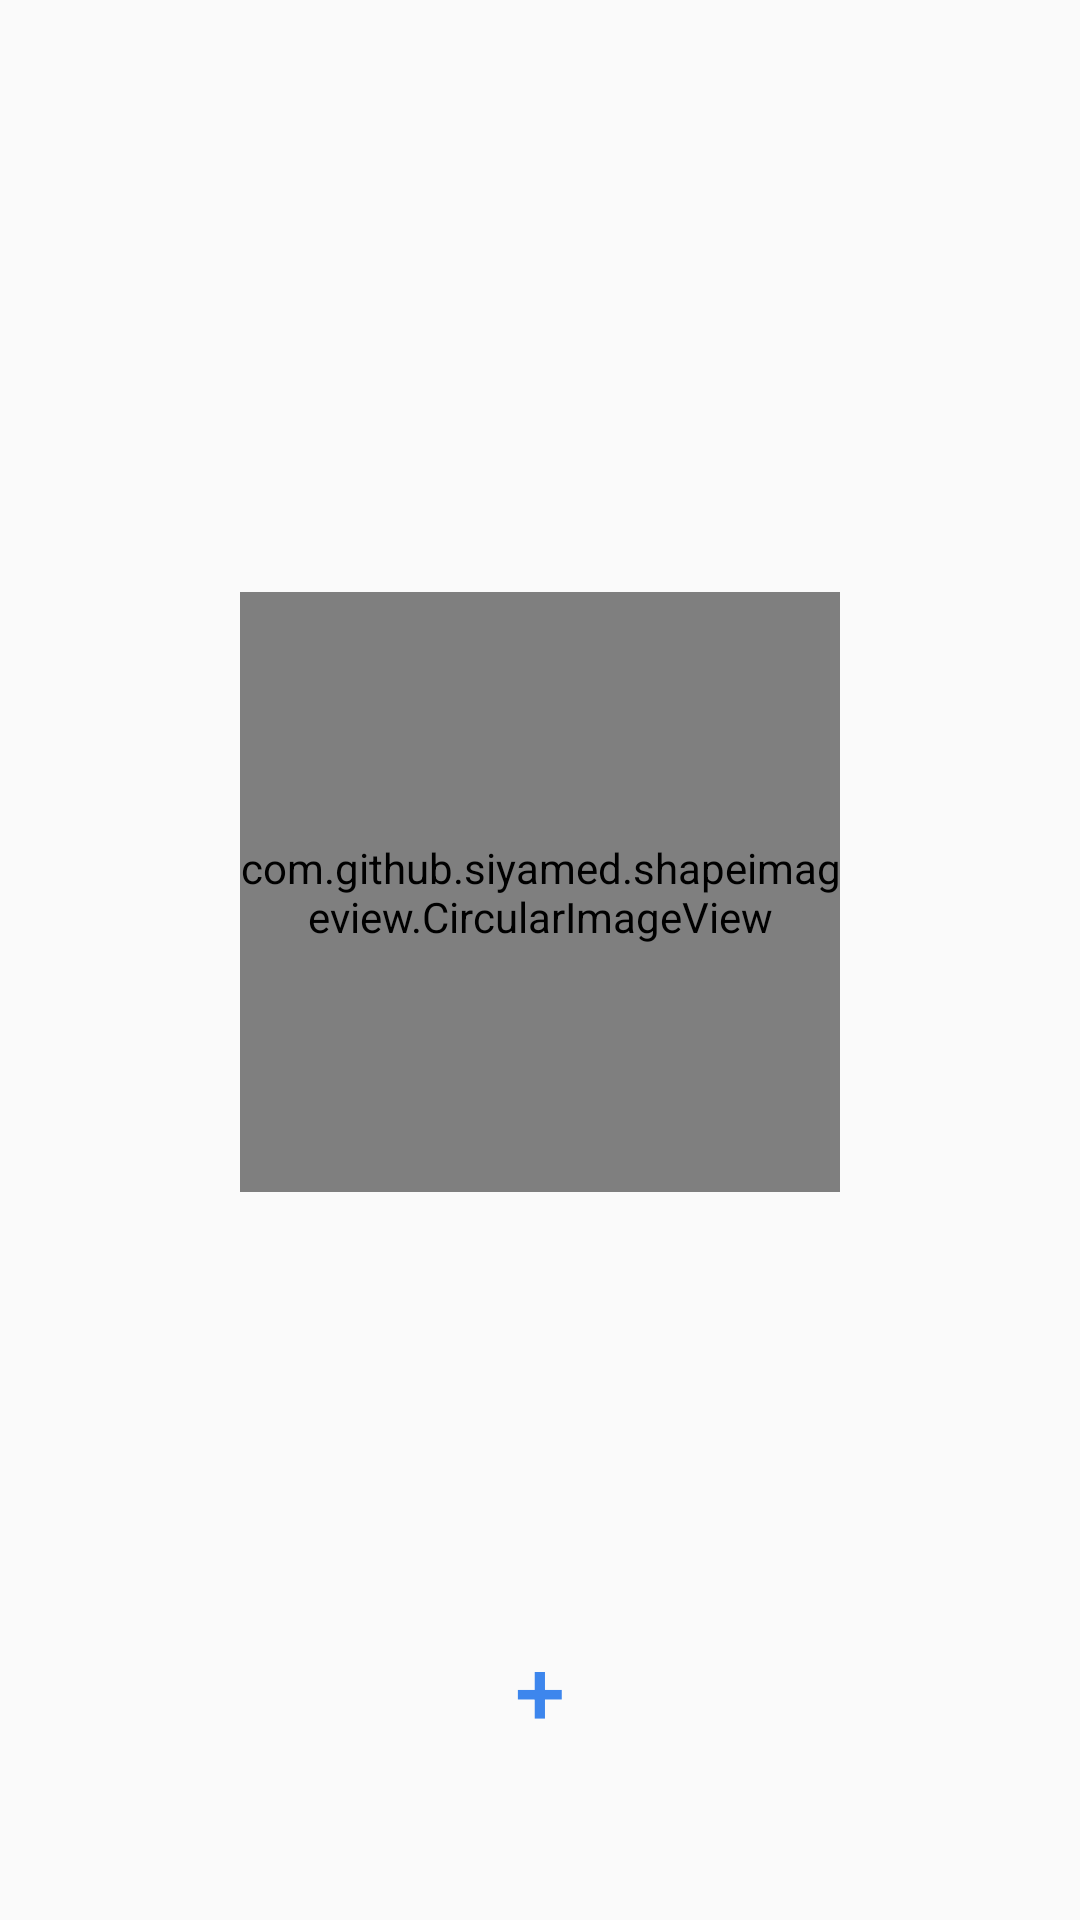

Write the Android layout XML for this screen, with the resource values it uses.
<!-- AndroidManifest.xml: application theme AppTheme -->
<!-- res/layout/activity_friend_add.xml -->
<LinearLayout xmlns:android="http://schemas.android.com/apk/res/android"
    xmlns:app="http://schemas.android.com/apk/res-auto"
    xmlns:tools="http://schemas.android.com/tools"
    android:layout_width="match_parent"
    android:layout_height="match_parent"
    android:orientation="vertical"
    android:id="@+id/linearLayout_friendAdd"
    tools:context="com.example.administrator.messenger.FriendInfoActivity">

    <TextView
        android:id="@+id/textView_friendMessage_on_add"
        android:layout_width="wrap_content"
        android:layout_height="wrap_content"
        android:layout_gravity="center"
        android:layout_weight="1"
        android:gravity="center"
        android:textSize="30dp" />

    <LinearLayout
        android:layout_width="wrap_content"
        android:layout_height="wrap_content"
        android:layout_gravity="center"
        android:layout_weight="1"
        android:gravity="center"
        android:orientation="vertical">


        <com.github.siyamed.shapeimageview.CircularImageView
            android:id="@+id/imageView_friendImage_on_add"
            android:layout_width="200dp"
            android:layout_height="200dp"
            android:layout_marginBottom="5dp"
            app:siBorderAlpha="0.5"
            app:siBorderColor="@color/colorPrimary"
            app:siBorderWidth="3dp" />

        <TextView
            android:id="@+id/textView_friendNickname_on_add"
            android:layout_width="wrap_content"
            android:layout_height="wrap_content"
            android:layout_marginTop="5dp"
            android:textSize="20dp" />

    </LinearLayout>

    <LinearLayout
        android:layout_width="wrap_content"
        android:layout_height="wrap_content"
        android:layout_gravity="center"
        android:layout_weight="1"
        android:gravity="center"
        android:orientation="horizontal">

        <Button
            android:id="@+id/button_friendAdd"
            android:layout_width="wrap_content"
            android:layout_height="wrap_content"
            android:background="@drawable/btn_selector2"
            android:text="+"
            android:textColor="@drawable/text_selector"
            android:textSize="30dp" />

    </LinearLayout>

</LinearLayout>
<!-- resources referenced by this layout -->
<resources>
  <color name="colorPrimary">#168d82</color>
  <!-- drawable btn_selector2 (drawable) -->
  <?xml version="1.0" encoding="utf-8"?>
  <selector xmlns:android="http://schemas.android.com/apk/res/android">
      
      <item
          android:state_focused="false"
          android:state_selected="false"
          android:state_pressed="false"
          android:drawable="@drawable/btn_unselected2" />
  
      
      <item
          android:state_pressed="true"
          android:drawable="@drawable/btn_pressed2" />
  </selector>
  <!-- drawable text_selector (drawable) -->
  <?xml version="1.0" encoding="utf-8"?>
  <selector xmlns:android="http://schemas.android.com/apk/res/android">
      <item
          android:state_selected="true"
          android:color="#00FF00" />
      <item
          android:state_pressed="true"
          android:color="#00FF00" />
  
      <item android:color="#3d86ed" />
  </selector>
  <style name="AppTheme" parent="Theme.AppCompat.Light.DarkActionBar">
          
          <item name="colorPrimary">@color/colorPrimary</item>
          <item name="colorPrimaryDark">@color/colorPrimaryDark</item>
          <item name="colorAccent">@color/colorAccent</item>
      </style>
  <!-- drawable btn_unselected2 (drawable) -->
  <?xml version="1.0" encoding="utf-8"?>
  <layer-list xmlns:android="http://schemas.android.com/apk/res/android" >
  
      
      <item>
          <shape android:shape="rectangle" >
              <solid android:color="#00000000" />
          </shape>
      </item>
  
  </layer-list>
  <!-- drawable btn_pressed2 (drawable) -->
  <?xml version="1.0" encoding="utf-8"?>
  <layer-list xmlns:android="http://schemas.android.com/apk/res/android" >
  
      
      <item>
          <shape android:shape="rectangle" >
             <solid android:color="@android:color/holo_blue_light"/>
          </shape>
      </item>
  
  </layer-list>
  <color name="colorPrimaryDark">#303F9F</color>
  <color name="colorAccent">#FF4081</color>
</resources>
